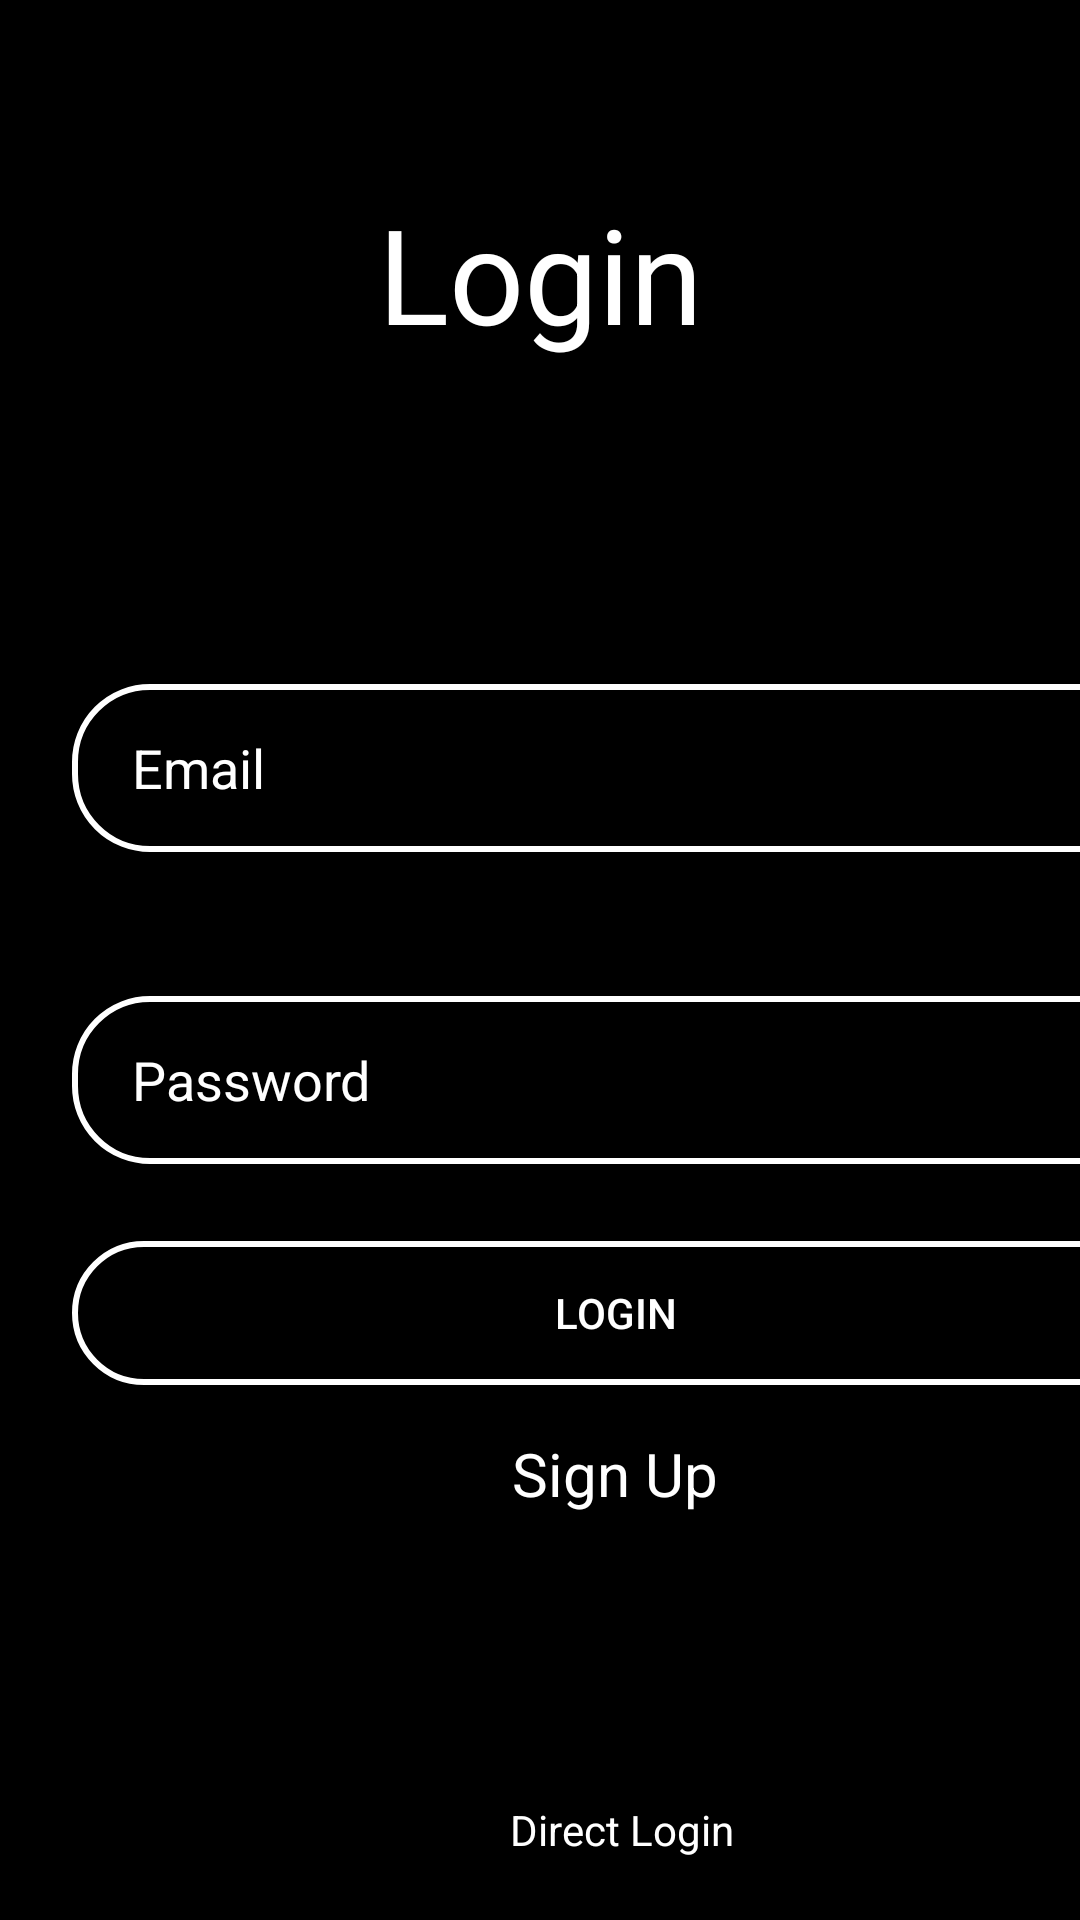

Write the Android layout XML for this screen, with the resource values it uses.
<!-- AndroidManifest.xml: application theme Theme.AtikFinalPro -->
<!-- res/layout/activity_main.xml -->
<?xml version="1.0" encoding="utf-8"?>
<androidx.constraintlayout.widget.ConstraintLayout xmlns:android="http://schemas.android.com/apk/res/android"
    xmlns:app="http://schemas.android.com/apk/res-auto"
    xmlns:tools="http://schemas.android.com/tools"
    android:layout_width="match_parent"
    android:layout_height="match_parent"
    tools:context=".MainActivity">

    <View
        android:layout_width="match_parent"
        android:layout_height="match_parent"
        android:background="#000000"/>

    <ScrollView
        android:layout_width="match_parent"
        android:layout_height="match_parent"
        android:fillViewport="true"
        tools:layout_editor_absoluteX="16dp"
        tools:layout_editor_absoluteY="0dp">

        <androidx.constraintlayout.widget.ConstraintLayout

            android:layout_width="match_parent"
            android:layout_height="match_parent">

            <TextView
                android:id="@+id/textView"
                android:layout_width="wrap_content"
                android:layout_height="wrap_content"
                android:includeFontPadding="false"
                android:text="Login"
                android:textColor="@color/white"
                android:textSize="44sp"
                app:layout_constraintBottom_toBottomOf="parent"
                app:layout_constraintEnd_toEndOf="parent"
                app:layout_constraintStart_toStartOf="parent"
                app:layout_constraintTop_toTopOf="parent"
                app:layout_constraintVertical_bias="0.115" />

            <EditText
                android:id="@+id/inputEmail"
                android:layout_width="362dp"
                android:layout_height="56dp"
                android:layout_marginStart="24dp"
                android:layout_marginTop="228dp"
                android:layout_marginEnd="24dp"
                android:background="@drawable/input_bg"
                android:drawablePadding="10dp"
                android:ems="10"
                android:hint="Email"
                android:inputType="textEmailAddress"
                android:paddingLeft="20dp"
                android:textColor="@color/white"
                android:textColorHint="@color/white"
                app:layout_constraintEnd_toEndOf="parent"
                app:layout_constraintHorizontal_bias="0.0"
                app:layout_constraintStart_toStartOf="parent"
                app:layout_constraintTop_toTopOf="parent" />

            <EditText
                android:id="@+id/inputPassword"
                android:layout_width="362dp"
                android:layout_height="56dp"
                android:layout_marginTop="48dp"
                android:background="@drawable/input_bg"
                android:drawablePadding="10dp"
                android:ems="10"
                android:hint="Password"
                android:inputType="textPassword"
                android:paddingLeft="20dp"
                android:textColor="@color/white"
                android:textColorHint="@color/white"
                app:layout_constraintEnd_toEndOf="@+id/inputEmail"
                app:layout_constraintHorizontal_bias="0.497"
                app:layout_constraintStart_toStartOf="@+id/inputEmail"
                app:layout_constraintTop_toBottomOf="@+id/inputEmail" />

            <TextView
                android:id="@+id/erlog"
                android:layout_width="134dp"
                android:layout_height="20dp"
                android:layout_marginTop="212dp"
                android:layout_marginEnd="112dp"
                android:gravity="center"
                android:text="Direct Login"
                android:textColor="@color/white"
                app:layout_constraintEnd_toEndOf="@+id/inputPassword"
                app:layout_constraintTop_toBottomOf="@+id/inputPassword" />

            <Button
                android:id="@+id/btnLogin"
                android:layout_width="0dp"
                android:layout_height="wrap_content"
                android:background="@drawable/input_bg"
                android:text="Login"
                android:textColor="@color/white"
                app:layout_constraintBottom_toBottomOf="parent"
                app:layout_constraintEnd_toEndOf="@+id/inputPassword"
                app:layout_constraintHorizontal_bias="0.0"
                app:layout_constraintStart_toStartOf="@+id/inputPassword"
                app:layout_constraintTop_toBottomOf="@+id/inputPassword"
                app:layout_constraintVertical_bias="0.125" />

            <TextView
                android:id="@+id/createNewAccount"
                android:layout_width="wrap_content"
                android:layout_height="wrap_content"
                android:layout_marginTop="16dp"
                android:text="Sign Up"
                android:textColor="@color/white"
                android:textSize="20sp"
                app:layout_constraintEnd_toEndOf="@+id/btnLogin"
                app:layout_constraintStart_toStartOf="@+id/btnLogin"
                app:layout_constraintTop_toBottomOf="@+id/btnLogin" />


        </androidx.constraintlayout.widget.ConstraintLayout>


    </ScrollView>


</androidx.constraintlayout.widget.ConstraintLayout>
<!-- resources referenced by this layout -->
<resources>
  <!-- drawable input_bg (drawable) -->
  <?xml version="1.0" encoding="utf-8"?>
  <selector xmlns:android="http://schemas.android.com/apk/res/android">
  <item>
      <shape>
          <corners android:radius="25dp"/>
          <stroke android:color="@color/white" android:width="2dp"/>
  
      </shape>
  
  
  </item>
  </selector>
  <style name="Theme.AtikFinalPro" parent="Theme.MaterialComponents.DayNight.DarkActionBar">
          
          <item name="colorPrimary">@color/purple_500</item>
          <item name="colorPrimaryVariant">@color/purple_700</item>
          <item name="colorOnPrimary">@color/white</item>
          
          <item name="colorSecondary">@color/teal_200</item>
          <item name="colorSecondaryVariant">@color/teal_700</item>
          <item name="colorOnSecondary">@color/black</item>
          
          <item name="android:statusBarColor" tools:targetApi="l">?attr/colorPrimaryVariant</item>
          
      </style>
  <!-- not gathered from this repository: default colours our renderer supplied (Android Studio template values) -->
  <color name="purple_500">#FF6200EE</color>
  <color name="purple_700">#FF3700B3</color>
  <color name="teal_200">#FF03DAC5</color>
  <color name="teal_700">#FF018786</color>
  <color name="black">#FF000000</color>
  <color name="white">#FFFFFFFF</color>
</resources>
